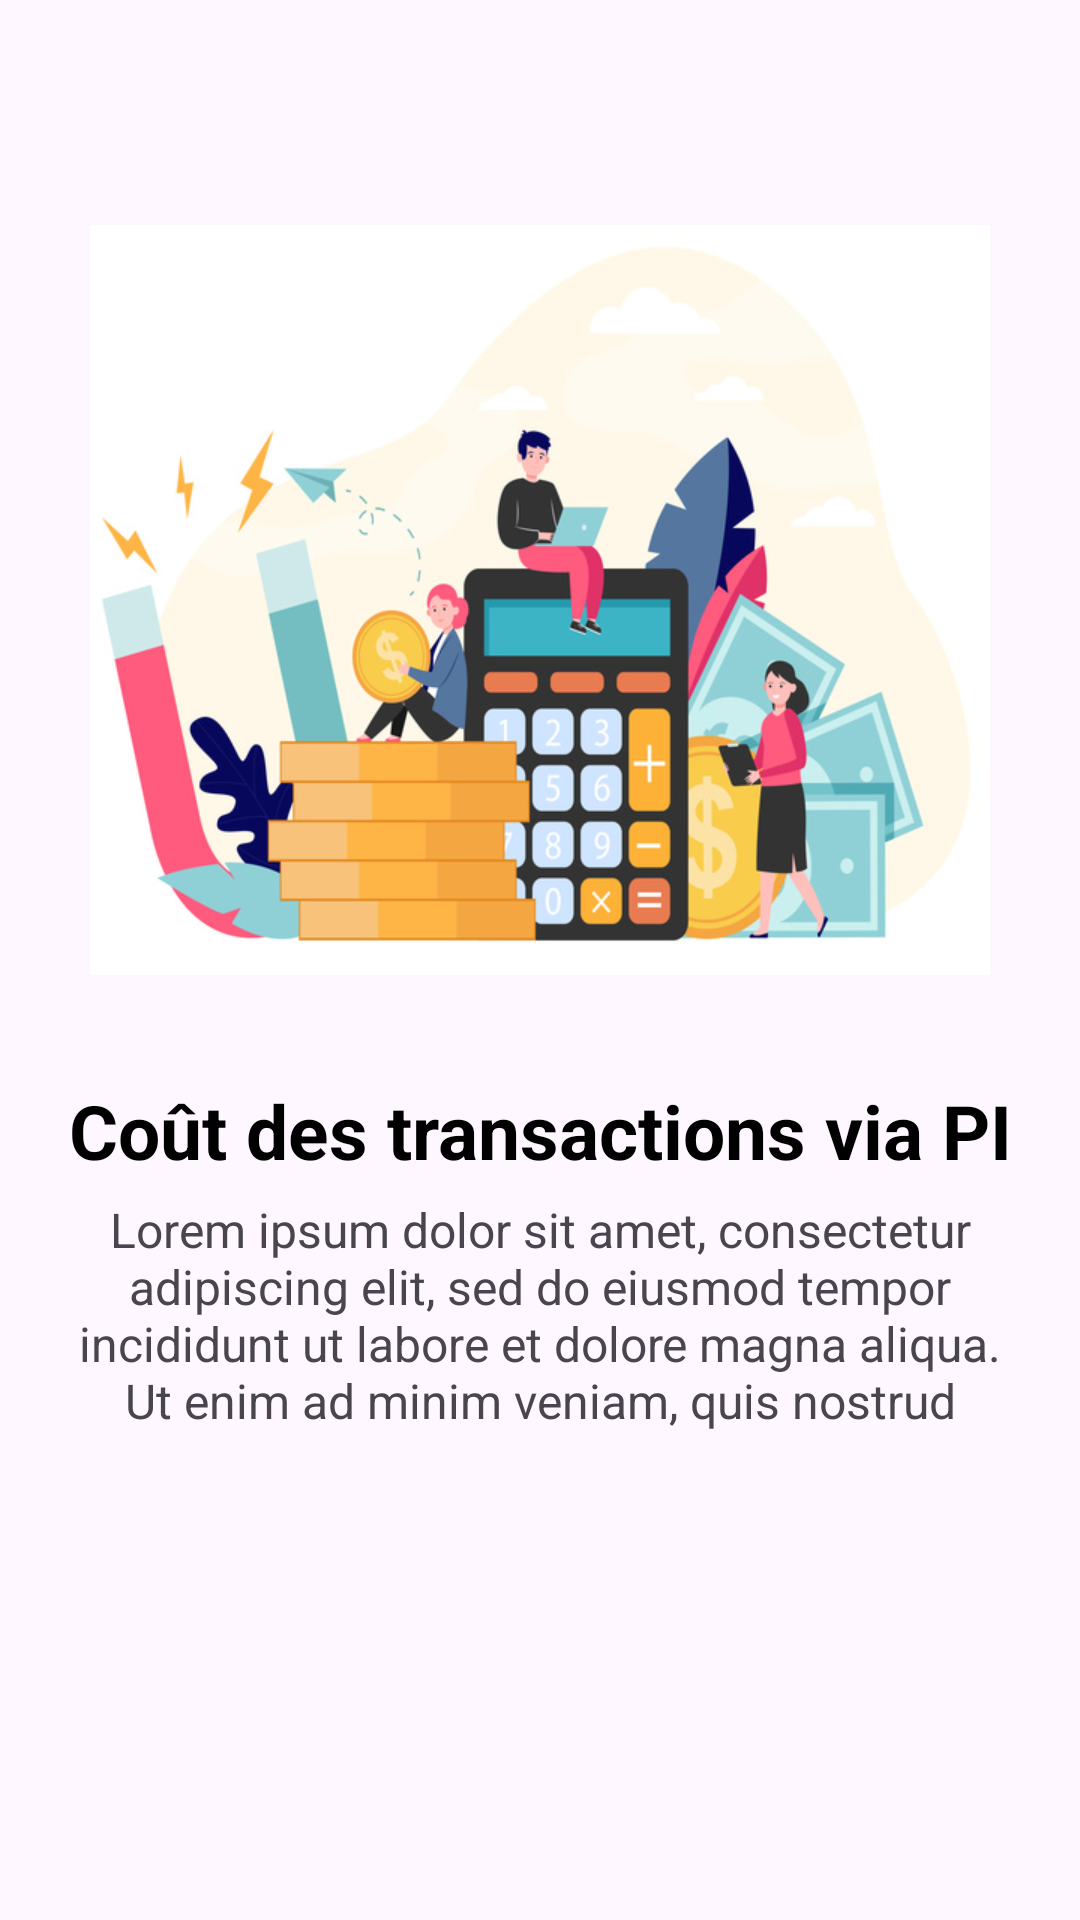

Write the Android layout XML for this screen, with the resource values it uses.
<!-- AndroidManifest.xml: application theme Theme.MyApp -->
<!-- res/layout/fragment_demo_pi_step3.xml -->
<?xml version="1.0" encoding="utf-8"?>
<FrameLayout xmlns:android="http://schemas.android.com/apk/res/android"
    xmlns:tools="http://schemas.android.com/tools"
    android:layout_width="match_parent"
    android:layout_height="match_parent"
    xmlns:app="http://schemas.android.com/apk/res-auto"
    tools:context=".fragments.DemoPiStep3Fragment">

    <androidx.core.widget.NestedScrollView
        android:layout_width="match_parent"
        android:layout_height="match_parent">

        <androidx.constraintlayout.widget.ConstraintLayout
            android:layout_width="match_parent"
            android:layout_height="match_parent">

            <LinearLayout
                android:id="@+id/linearLayout3"
                android:layout_width="match_parent"
                android:layout_height="0dp"
                android:layout_marginTop="50dp"
                android:layout_marginStart="30dp"
                android:layout_marginEnd="30dp"
                android:layout_marginBottom="30dp"
                android:orientation="vertical"
                app:layout_constraintEnd_toEndOf="parent"
                app:layout_constraintStart_toStartOf="parent"
                app:layout_constraintTop_toTopOf="parent">

                <com.google.android.material.imageview.ShapeableImageView
                    android:layout_width="match_parent"
                    android:layout_height="300dp"
                    android:src="@drawable/img_3cout"
                    />
            </LinearLayout>

            <LinearLayout
                android:layout_marginTop="30dp"
                android:layout_width="match_parent"
                android:layout_margin="10dp"
                android:layout_height="wrap_content"
                android:orientation="vertical"
                app:layout_constraintEnd_toEndOf="parent"
                app:layout_constraintStart_toStartOf="parent"
                app:layout_constraintTop_toBottomOf="@+id/linearLayout3">

                <com.google.android.material.textview.MaterialTextView
                    android:layout_width="match_parent"
                    android:layout_height="wrap_content"
                    android:gravity="center"
                    android:text="Coût des transactions via PI"
                    android:textColor="@color/black"
                    android:textSize="@dimen/title_demo"
                    android:textStyle="bold" />

                <com.google.android.material.textview.MaterialTextView
                    android:layout_width="match_parent"
                    android:layout_height="wrap_content"
                    android:gravity="center"
                    android:maxLines="4"
                    android:layout_marginStart="8dp"
                    android:layout_marginEnd="8dp"
                    android:padding="5dp"
                    android:text="Lorem ipsum dolor sit amet, consectetur adipiscing elit, sed do eiusmod tempor incididunt ut labore et dolore magna aliqua. Ut enim ad minim veniam, quis nostrud exercitation ullamco laboris nisi ut aliquip ex ea commodo consequat. Duis aute irure dolor in reprehenderit in voluptate velit esse cillum dolore eu fugiat nulla pariatur. Excepteur sint occaecat cupidatat non proident, sunt in culpa qui officia deserunt mollit anim id est laborum"
                    android:textSize="16sp" />
            </LinearLayout>

        </androidx.constraintlayout.widget.ConstraintLayout>
    </androidx.core.widget.NestedScrollView>


</FrameLayout>
<!-- resources referenced by this layout -->
<resources>
  <color name="black">#FF000000</color>
  <dimen name="title_demo">25sp</dimen>
  <!-- drawable img_3cout: jpg bitmap (drawable, 120008 bytes) -->
  <style name="Theme.MyApp" parent="Base.Theme.MyApp" />
  <style name="Base.Theme.MyApp" parent="Theme.Material3.DayNight.NoActionBar">
          
          <item name="colorPrimary">#1769aa</item>
          <item name="colorPrimaryVariant">#2196f3</item>
          <item name="colorOnPrimary">#4dabf5</item>
  
          <item name="colorSecondary">#ab003c</item>
          <item name="colorSecondaryVariant">#f50057</item>
          <item name="colorOnSecondary">#f73378</item>
      </style>
</resources>
